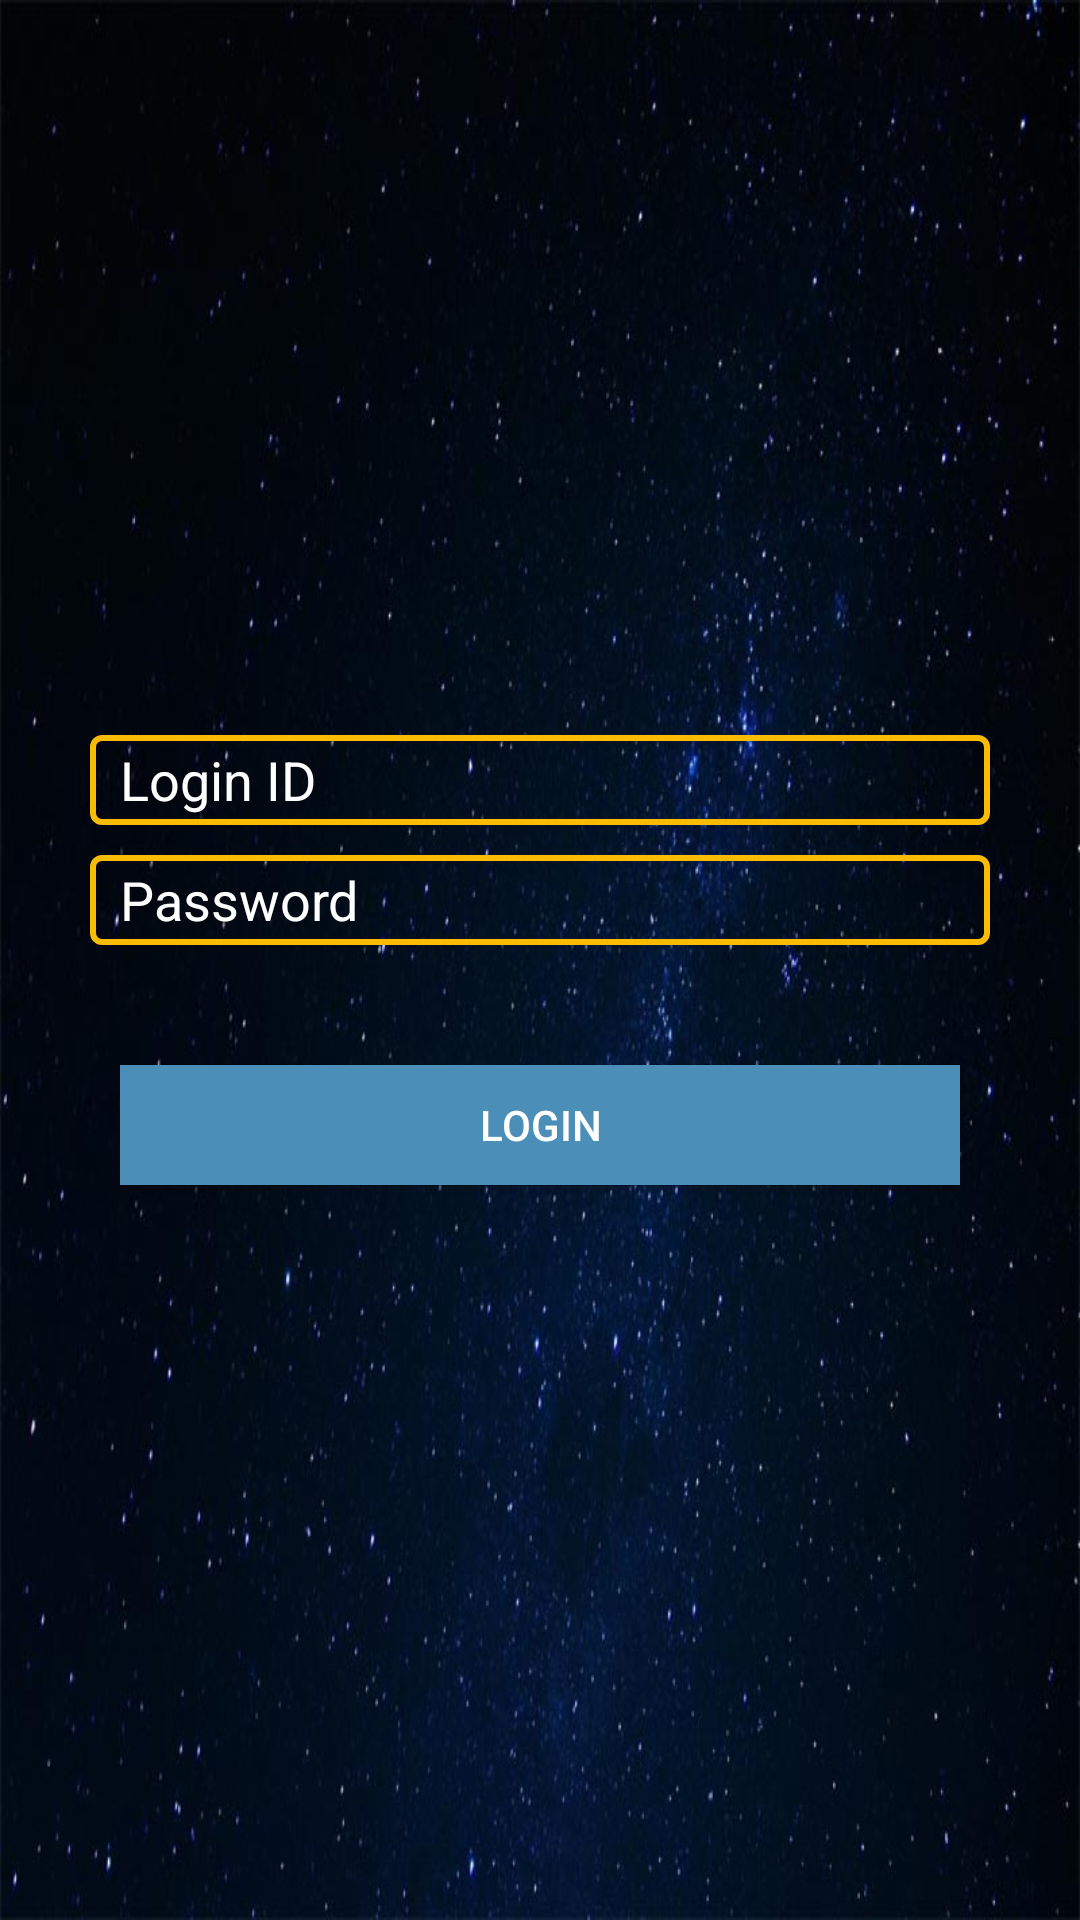

Write the Android layout XML for this screen, with the resource values it uses.
<!-- AndroidManifest.xml: application theme AppTheme -->
<!-- res/layout/fragment_menu_2.xml -->
<?xml version="1.0" encoding="utf-8"?>

<RelativeLayout xmlns:android="http://schemas.android.com/apk/res/android"
    android:id="@+id/activity_login"
    android:layout_width="match_parent"
    android:layout_height="match_parent"
    android:background="@drawable/finalbck">

    <TextView
        android:layout_width="wrap_content"
        android:layout_height="wrap_content"
        android:textColor="#FFFFFF"
        android:paddingTop="15dp"
        android:paddingLeft="15dp"
        android:paddingRight="15dp"
        android:id="@+id/note" />


    <LinearLayout
        android:padding="20dp"
        android:gravity="center"
        android:layout_width="match_parent"
        android:layout_height="match_parent"
        android:orientation="vertical"
        android:id="@+id/ly"
        android:layout_alignParentTop="true"
        android:layout_alignParentLeft="true"
        android:layout_alignParentStart="true">


        <EditText
            android:paddingLeft="10dp"
            android:hint="Login ID"
            android:textColorHint="#FFFFFF"
            android:layout_marginLeft="10dp"
            android:layout_marginRight="10dp"
            android:background="@drawable/edittextstyle"
            android:layout_width="match_parent"
            android:layout_height="30dp"
            android:textColor="#FFFFFF"
            android:id="@+id/editLoginId"
            android:layout_marginBottom="10dp"
            android:singleLine="true" />

        <EditText
            android:paddingLeft="10dp"
            android:hint="Password"
            android:inputType="textPassword"
            android:layout_marginLeft="10dp"
            android:layout_marginRight="10dp"
            android:background="@drawable/edittextstyle"
            android:layout_width="match_parent"
            android:layout_height="30dp"
            android:id="@+id/editPass"
            android:textColorHint="#FFFFFF"
            android:textColor="#FFFFFF"
            android:layout_marginBottom="10dp"
            android:singleLine="true" />
        <Button
            android:layout_marginTop="30dp"
            android:id="@+id/btnLogin"
            android:text="Login"
            android:background="#4b8eb8"
            android:textColor="#ffffff"
            android:layout_marginLeft="20dp"
            android:layout_marginRight="20dp"
            android:layout_width="match_parent"
            android:layout_height="40dp" />

    </LinearLayout>


</RelativeLayout>
<!-- resources referenced by this layout -->
<resources>
  <!-- drawable edittextstyle (drawable) -->
  <?xml version="1.0" encoding="utf-8"?>
  
  
  
  <selector xmlns:android="http://schemas.android.com/apk/res/android">
  
  <item android:drawable="@drawable/withbackground"
      android:state_focused="true"
      android:state_pressed="true"/>
  
  <item android:drawable="@drawable/withbackground"
      android:state_focused="true"
      android:state_pressed="false"/>
  
  <item android:drawable="@drawable/withbackground"
      android:state_focused="false"
      android:state_pressed="true"/>
  
  <item android:drawable="@drawable/withoutbackground"
      android:state_focused="false"
      android:state_pressed="false"/>
  
  </selector>
  <!-- drawable finalbck: jpg bitmap (drawable, 67575 bytes) -->
  <style name="AppTheme" parent="Theme.AppCompat.Light.DarkActionBar">
          
          <item name="colorPrimary">@color/colorPrimary</item>
          <item name="colorPrimaryDark">@color/colorPrimaryDark</item>
          <item name="colorAccent">@color/colorAccent</item>
      </style>
  <!-- drawable withbackground (drawable) -->
  <?xml version="1.0" encoding="utf-8"?>
  
  
  
  <shape
      xmlns:android="http://schemas.android.com/apk/res/android"
      android:thickness="0dp"
      android:shape="rectangle"
      >
      <stroke android:width="2dp"
          android:color="#ff5e00"/>
      <corners android:radius="3dp" />
  
  </shape>
  <!-- drawable withoutbackground (drawable) -->
  <?xml version="1.0" encoding="utf-8"?>
  
  <shape xmlns:android="http://schemas.android.com/apk/res/android"
      android:thickness="0dp"
      android:shape="rectangle">
      <stroke android:width="2dp"
          android:color="#FABB05"/>
      <corners android:radius="3dp" />
  
  </shape>
  <color name="colorPrimary">#041c44</color>
  <color name="colorPrimaryDark">#0096a6</color>
  <color name="colorAccent">#FF4081</color>
</resources>
